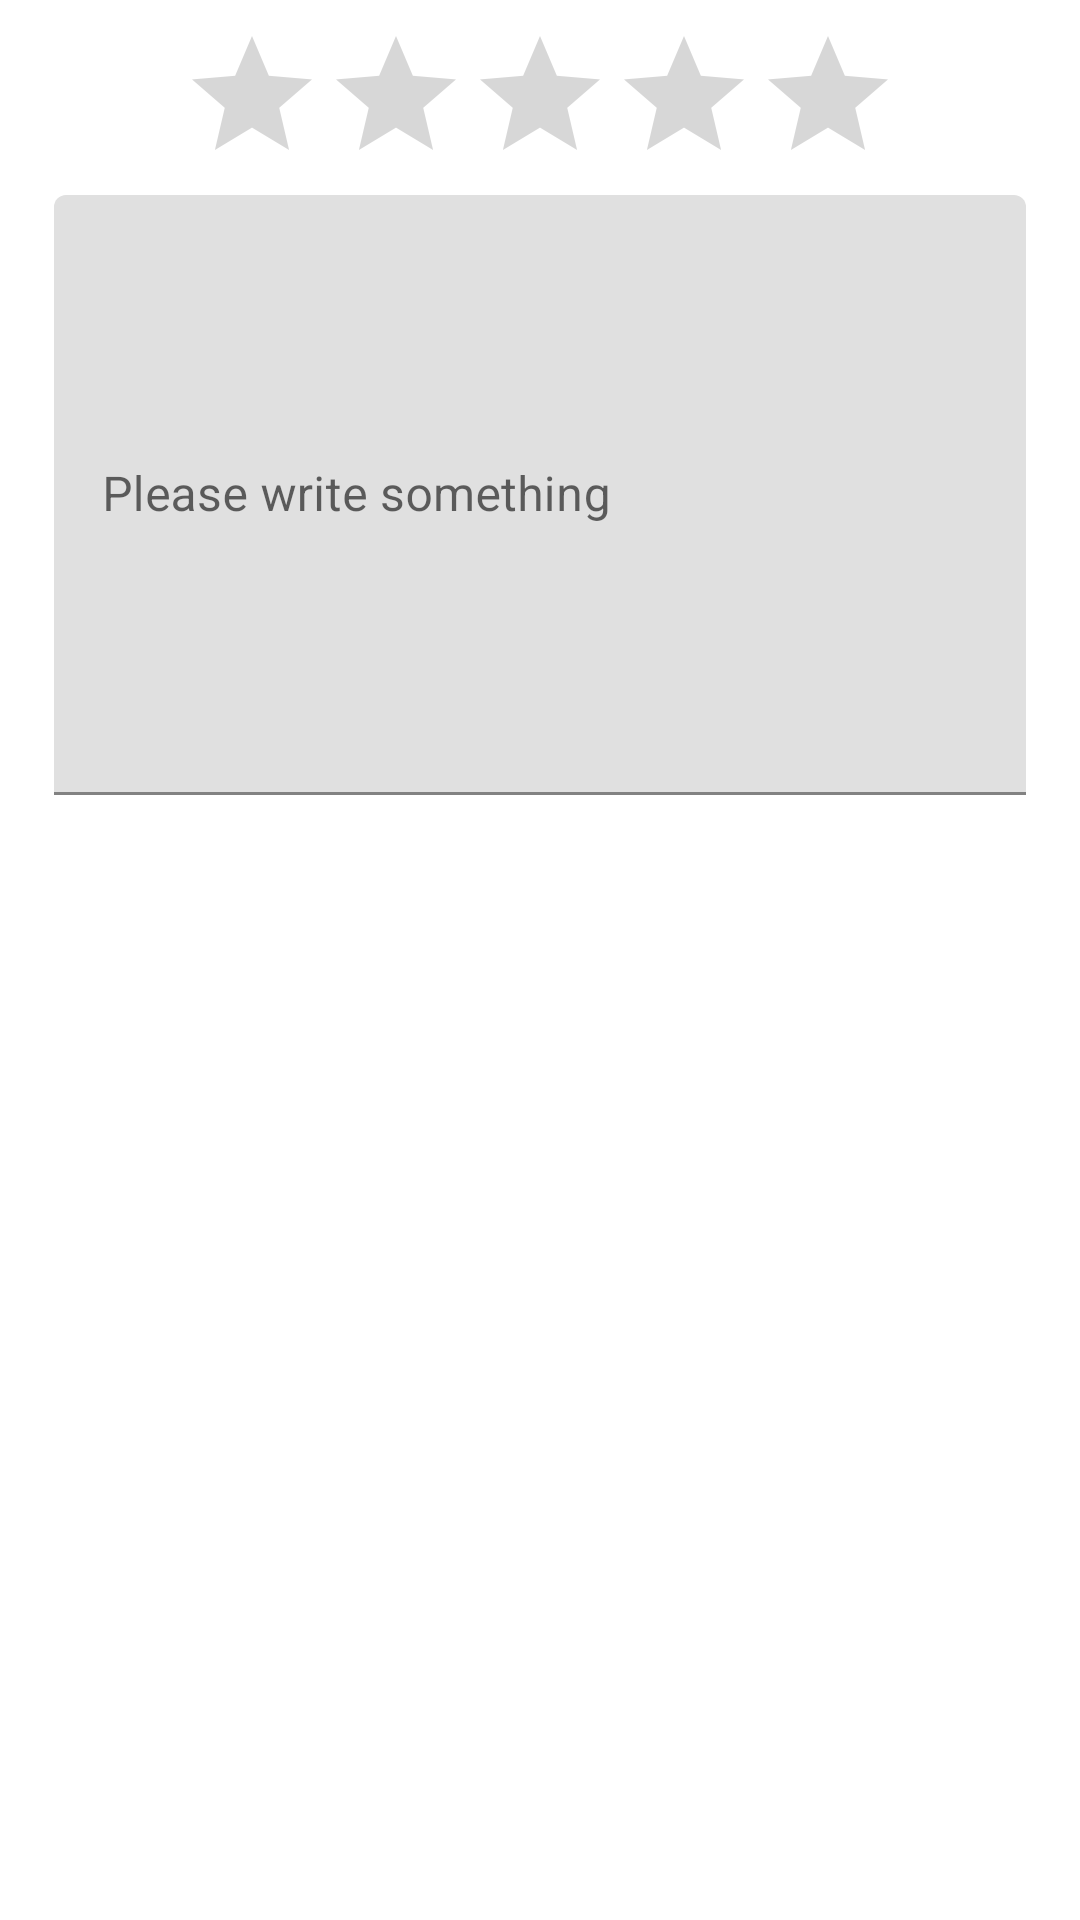

This screen was rendered from an Android layout file. Write that file and the resources it references.
<!-- AndroidManifest.xml: application theme AppTheme -->
<!-- res/layout/layout_rating.xml -->
<?xml version="1.0" encoding="utf-8"?>
<LinearLayout xmlns:android="http://schemas.android.com/apk/res/android"
    android:orientation="vertical"
    android:layout_width="match_parent"
    android:layout_height="match_parent"
    android:background="@android:color/white"
    android:padding="8dp">

    <RatingBar
        android:id="@+id/rating_bar"
        android:numStars="5"
        android:layout_gravity="center_horizontal"
        android:layout_width="wrap_content"
        android:layout_height="wrap_content"
        android:progressTint="@color/rating_star"
        android:secondaryProgressTint="@color/rating_star"/>

    <com.google.android.material.textfield.TextInputLayout
        android:layout_width="match_parent"
        android:layout_height="wrap_content"
        android:layout_marginLeft="10dp"
        android:layout_marginRight="10dp">

        <EditText
            android:id="@+id/edt_comment"
            android:layout_width="match_parent"
            android:layout_height="200dp"
            android:maxLines="100"
            android:hint="Please write something"/>

    </com.google.android.material.textfield.TextInputLayout>

</LinearLayout>
<!-- resources referenced by this layout -->
<resources>
  <color name="rating_star">#FFDF00</color>
  <style name="AppTheme" parent="Theme.MaterialComponents.Light.NoActionBar">
          
          <item name="colorPrimary">@color/colorPrimary</item>
          <item name="colorPrimaryDark">@color/colorPrimaryDark</item>
          <item name="colorAccent">@color/colorAccent</item>
      </style>
  <color name="colorPrimary">#426F80</color>
  <color name="colorPrimaryDark">@android:color/holo_blue_light</color>
  <color name="colorAccent">#33B5E5</color>
</resources>
